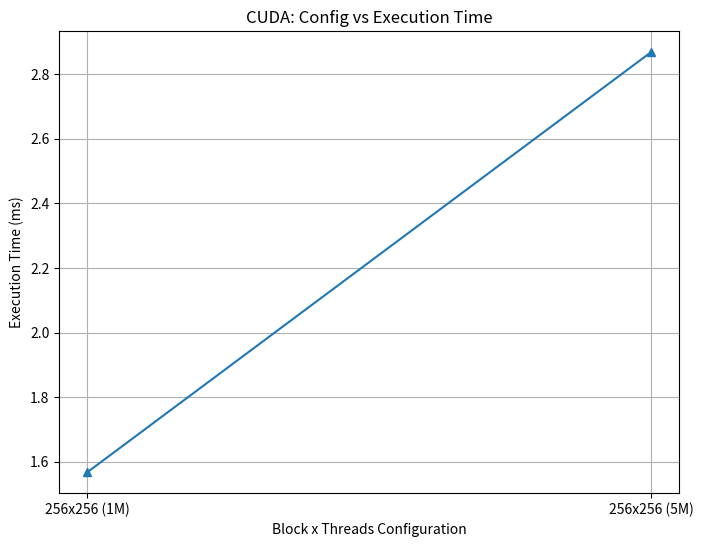
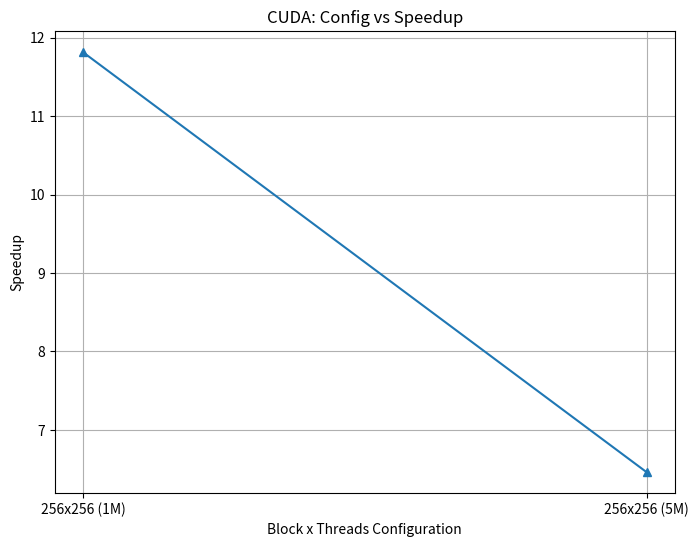

The matplotlib source for these figures, in order:
#ran this on google colab
import matplotlib.pyplot as plt

configs = ["256x256 (1M)", "256x256 (5M)"]
cuda_times = [1.568, 2.868]  # in milliseconds
serial_time_ms = 18.528
cuda_speedups = [serial_time_ms / t for t in cuda_times]

# Graph 1: Config vs Execution Time
plt.figure(figsize=(8,6))
plt.plot(configs, cuda_times, marker='^')
plt.xlabel("Block x Threads Configuration")
plt.ylabel("Execution Time (ms)")
plt.title("CUDA: Config vs Execution Time")
plt.grid(True)
plt.show()

# Graph 2: Config vs Speedup
plt.figure(figsize=(8,6))
plt.plot(configs, cuda_speedups, marker='^')
plt.xlabel("Block x Threads Configuration")
plt.ylabel("Speedup")
plt.title("CUDA: Config vs Speedup")
plt.grid(True)
plt.show()
